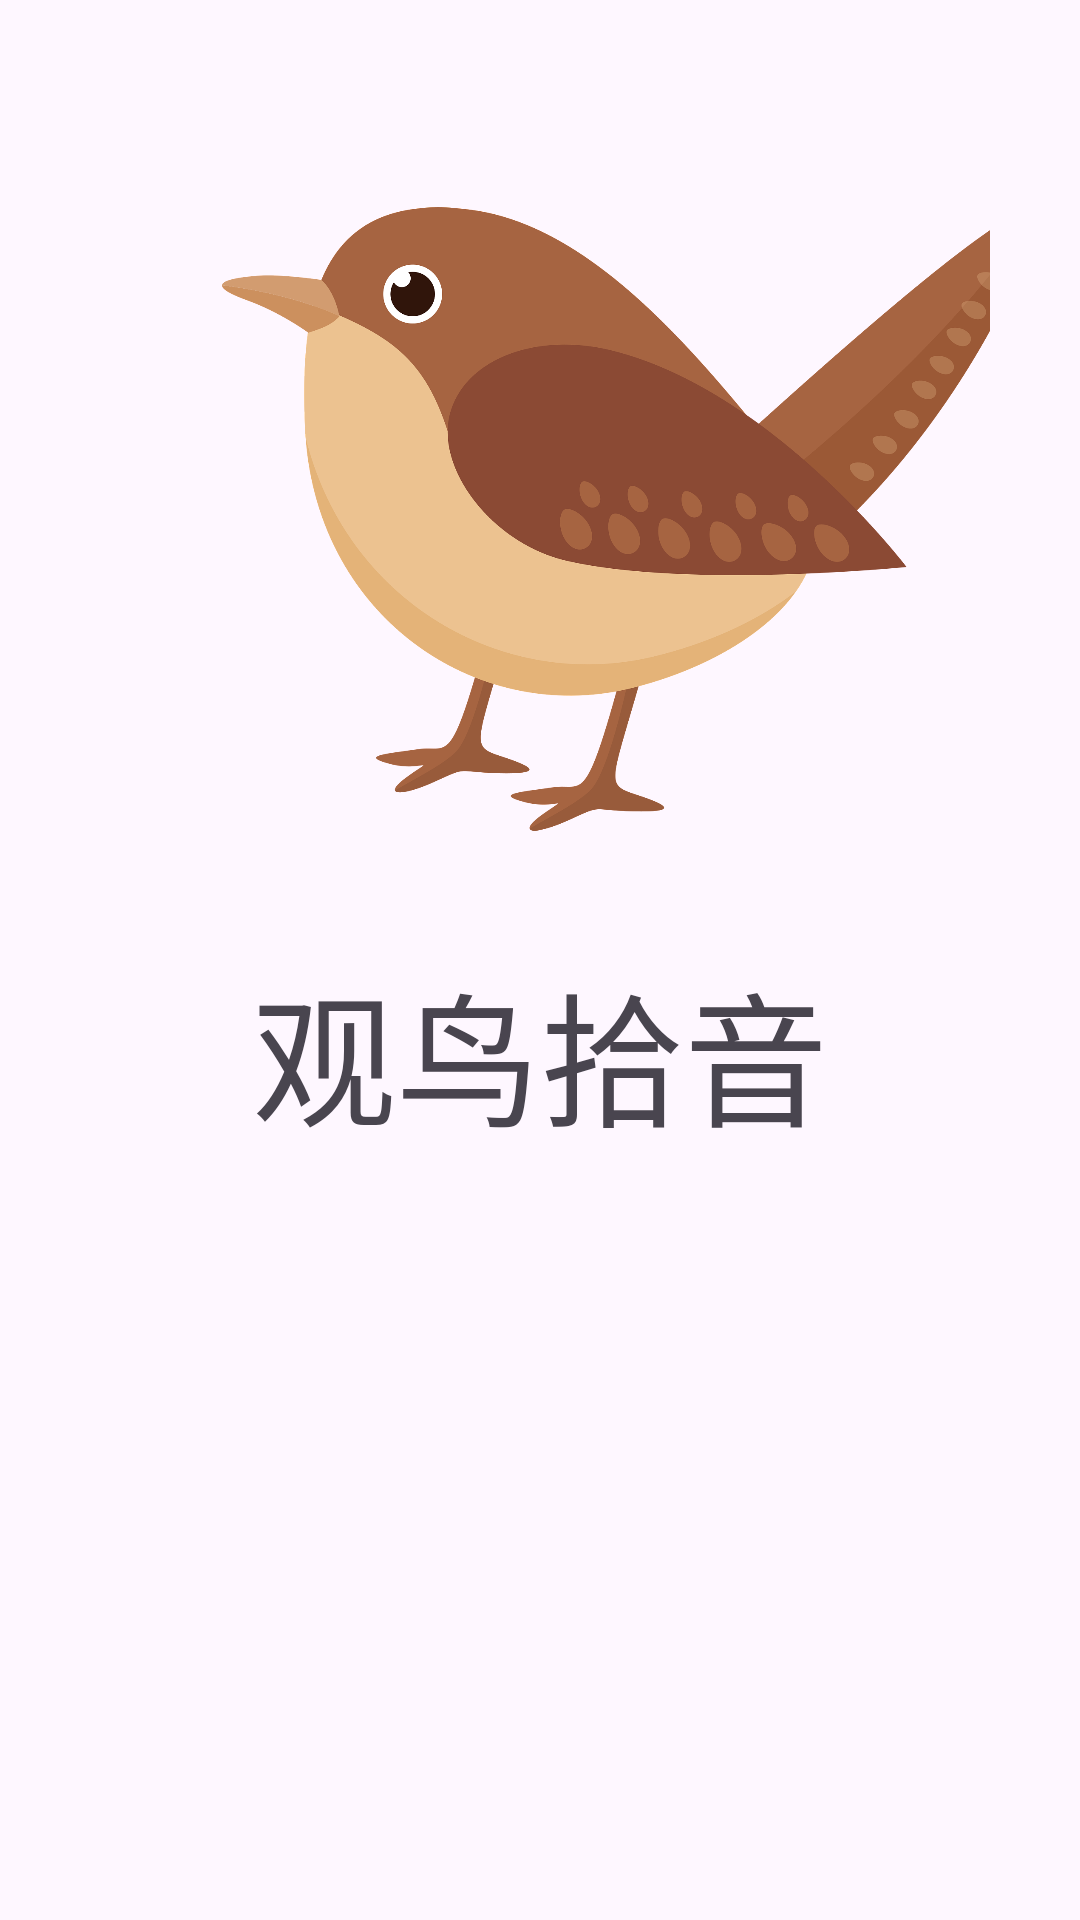

Android layout source for this screen:
<!-- AndroidManifest.xml: application theme Theme.Nishishenmoniao -->
<!-- res/layout/activity_login.xml -->
<?xml version="1.0" encoding="utf-8"?>
<androidx.constraintlayout.widget.ConstraintLayout xmlns:android="http://schemas.android.com/apk/res/android"
    xmlns:app="http://schemas.android.com/apk/res-auto"
    xmlns:tools="http://schemas.android.com/tools"
    android:id="@+id/main"
    android:layout_width="match_parent"
    android:layout_height="match_parent"
    app:fontPath="fonts/font.ttf"
    tools:context=".Login">

    <LinearLayout
        android:layout_width="match_parent"
        android:layout_height="match_parent"
        android:orientation="vertical"
        android:padding="30dp"
        android:paddingTop="30dp"
        tools:ignore="MissingConstraints"
        >

        <ImageView
            android:id="@+id/imageView"
            android:layout_width="272dp"
            android:layout_height="286dp"
            android:layout_gravity="center"
            android:layout_marginLeft="30dp"
            app:srcCompat="@drawable/bird"
            tools:ignore="MissingConstraints" />

        <TextView
            android:id="@+id/textView"
            android:layout_width="match_parent"
            android:layout_height="wrap_content"
            fontPath="fonts/font.ttf"
            android:text="观鸟拾音"
            android:textAlignment="center"
            android:textSize="48sp" />

        <LinearLayout
            android:id="@+id/llf"
            android:layout_width="match_parent"
            android:layout_height="wrap_content"
            android:orientation="vertical"></LinearLayout>

    </LinearLayout>
</androidx.constraintlayout.widget.ConstraintLayout>
<!-- resources referenced by this layout -->
<resources>
  <!-- drawable bird: png bitmap (drawable, 175413 bytes) -->
  <style name="Theme.Nishishenmoniao" parent="Base.Theme.Nishishenmoniao" />
  <style name="Base.Theme.Nishishenmoniao" parent="Theme.Material3.DayNight.NoActionBar">
          
          
      </style>
</resources>
